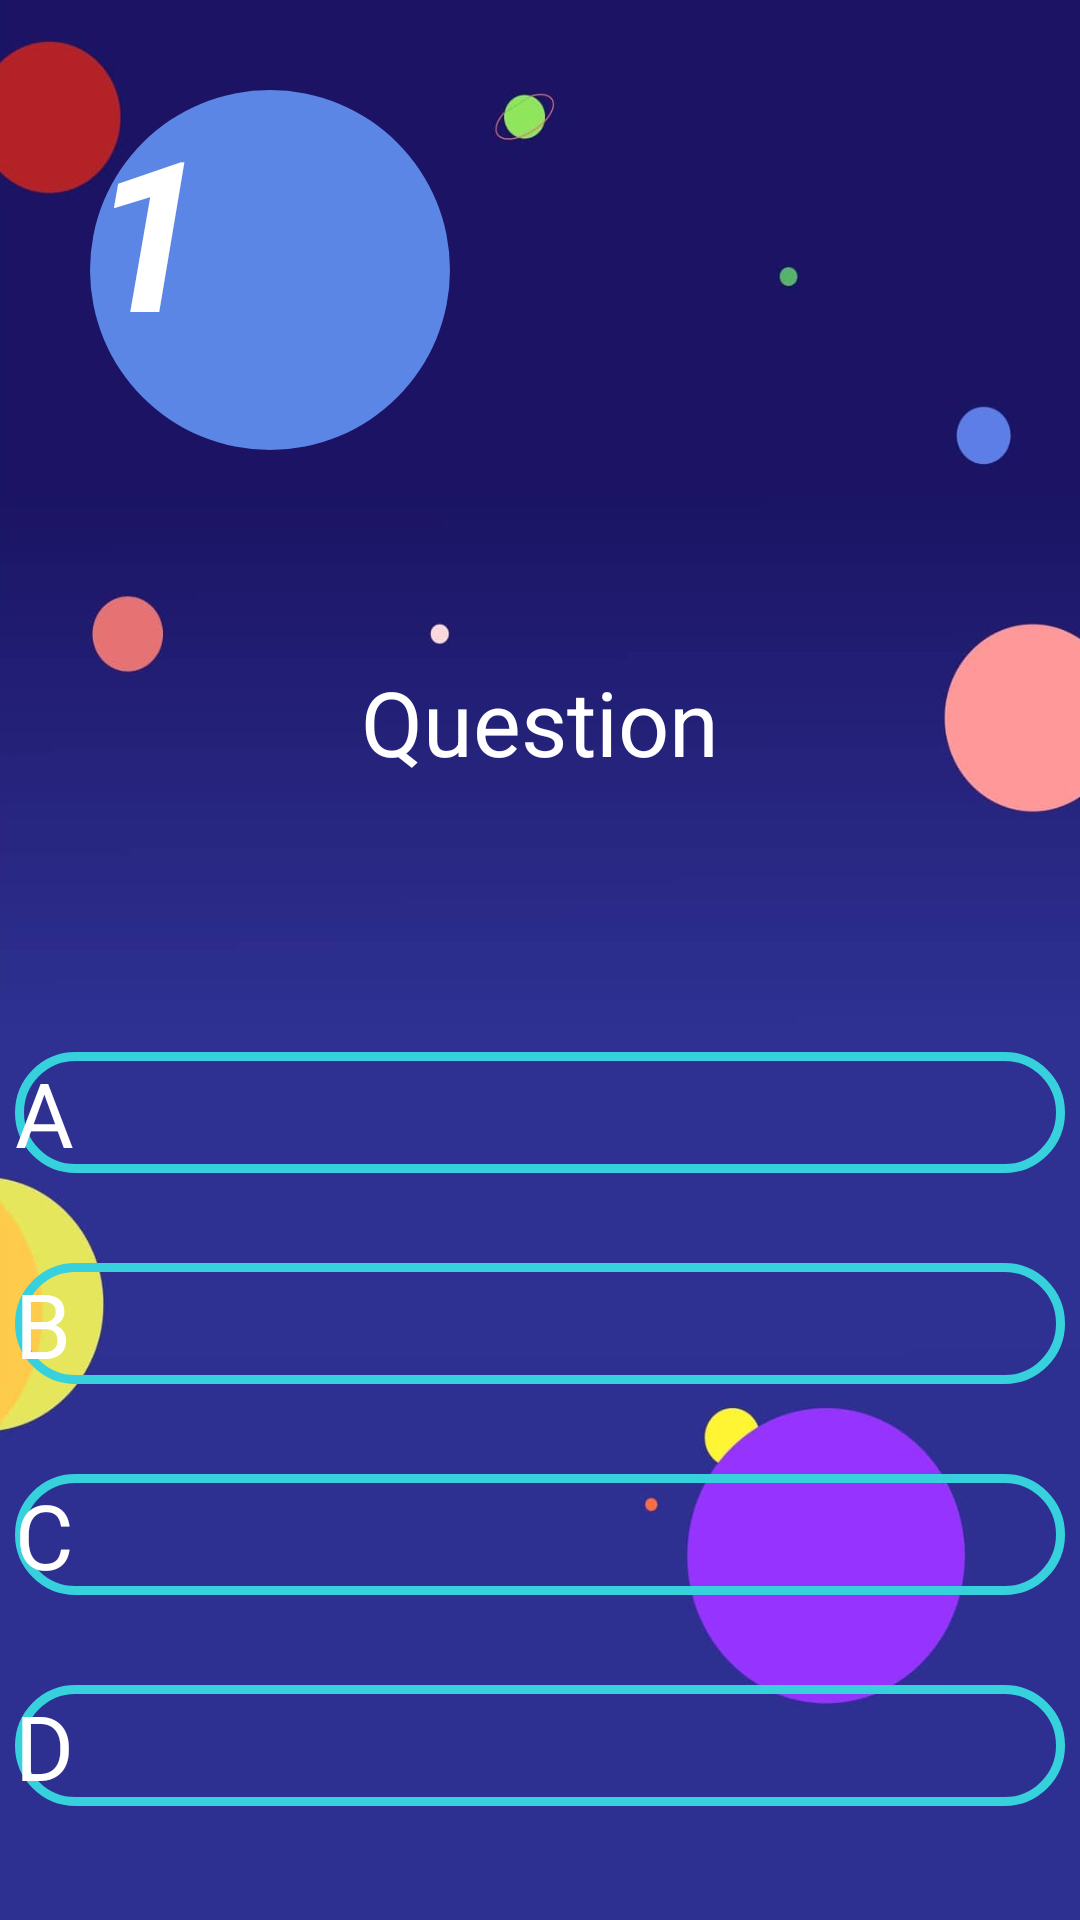

Layout XML and referenced resources for this Android screen:
<!-- AndroidManifest.xml: application theme Theme.Timer -->
<!-- res/layout/activity_comics.xml -->
<androidx.constraintlayout.widget.ConstraintLayout xmlns:android="http://schemas.android.com/apk/res/android"
    xmlns:app="http://schemas.android.com/apk/res-auto"
    xmlns:tools="http://schemas.android.com/tools"
    android:layout_width="match_parent"
    android:layout_height="match_parent"
    android:background="@drawable/background__1_">
    <LinearLayout
        android:layout_width="match_parent"
        android:layout_height="match_parent"
        android:orientation="vertical"
        tools:layout_editor_absoluteX="228dp"
        tools:layout_editor_absoluteY="221dp">

       <Button
           android:layout_width="wrap_content"
           android:layout_height="wrap_content"
           android:background="@drawable/timer"
           android:textStyle="bold|italic"
           android:textColor="@color/white"
           android:textSize="70dp"
           android:id="@+id/time"
           android:layout_marginLeft="30dp"
           android:layout_marginTop="30dp"
           android:text="1"/>

        <TextView
            android:id="@+id/qno"
            android:layout_width="wrap_content"
            android:layout_height="wrap_content"
            android:layout_gravity="center_horizontal"
            android:textColor="@color/white"
            android:textSize="30dp"/>
        <TextView
            android:id="@+id/qtext"
            android:layout_width="wrap_content"
            android:layout_height="wrap_content"
            android:layout_gravity="center_horizontal"
            android:layout_marginTop="30dp"
            android:text="Question"
            android:textColor="@color/white"
            android:textSize="30dp" />

        <LinearLayout
            android:layout_width="match_parent"
            android:layout_height="wrap_content"
            android:orientation="vertical"
            android:layout_marginTop="60dp">

            <Button
                android:id="@+id/a"
                android:layout_width="350dp"
                android:layout_height="wrap_content"
                android:text="A"
                android:layout_marginTop="30dp"
                android:textSize="30dp"
                android:textColor="@color/white"
                android:onClick="Buclick"
                android:layout_gravity="center_horizontal"
                android:background="@drawable/button_trans"/>

            <Button
                android:id="@+id/b"
                android:layout_width="350dp"
                android:layout_height="wrap_content"
                android:text="B"
                android:textColor="@color/white"
                android:layout_marginTop="30dp"
                android:layout_gravity="center_horizontal"
                android:textSize="30dp"
                android:onClick="Buclick"
                android:background="@drawable/button_trans"/>

            <Button
                android:id="@+id/c"
                android:layout_width="350dp"
                android:layout_height="wrap_content"
                android:text="C"
                android:textColor="@color/white"
                android:layout_marginTop="30dp"
                android:textSize="30dp"
                android:onClick="Buclick"
                android:layout_gravity="center_horizontal"
                android:background="@drawable/button_trans"/>

            <Button
                android:id="@+id/d"
                android:layout_height="wrap_content"
                android:text="D"
                android:textColor="@color/white"
                android:textSize="30dp"
                android:layout_marginTop="30dp"
                android:onClick="Buclick"
                android:layout_width="350dp"
                android:layout_gravity="center_horizontal"
                android:background="@drawable/button_trans"/>
        </LinearLayout>
    </LinearLayout>
</androidx.constraintlayout.widget.ConstraintLayout>
<!-- resources referenced by this layout -->
<resources>
  <color name="white">#FFFFFFFF</color>
  <!-- drawable background__1_: jpg bitmap (drawable, 47908 bytes) -->
  <!-- drawable button_trans (drawable) -->
  <?xml version="1.0" encoding="utf-8"?>
  
  <selector xmlns:android="http://schemas.android.com/apk/res/android">
  
      <item>
          <shape xmlns:android="http://schemas.android.com/apk/res/android"
              android:shape="rectangle">
              <solid android:color="@android:color/transparent" />
              <corners android:radius="200dp"/>
              <stroke
                  android:width="3dp"
                  android:color="@color/scooter1" />
          </shape>
      </item>
  </selector>
  <!-- drawable timer (drawable-v24) -->
  <?xml version="1.0" encoding="utf-8"?>
  
  <selector xmlns:android="http://schemas.android.com/apk/res/android">
  <item>
      <shape android:shape="oval">
          <solid android:color="@color/scooter2"/>
          <size android:width="120dp" android:height="120dp"/>
      </shape>
  </item>
  </selector>
  <color name="scooter1">#36D1DC</color>
  <color name="scooter2">#5B86E5</color>
</resources>
